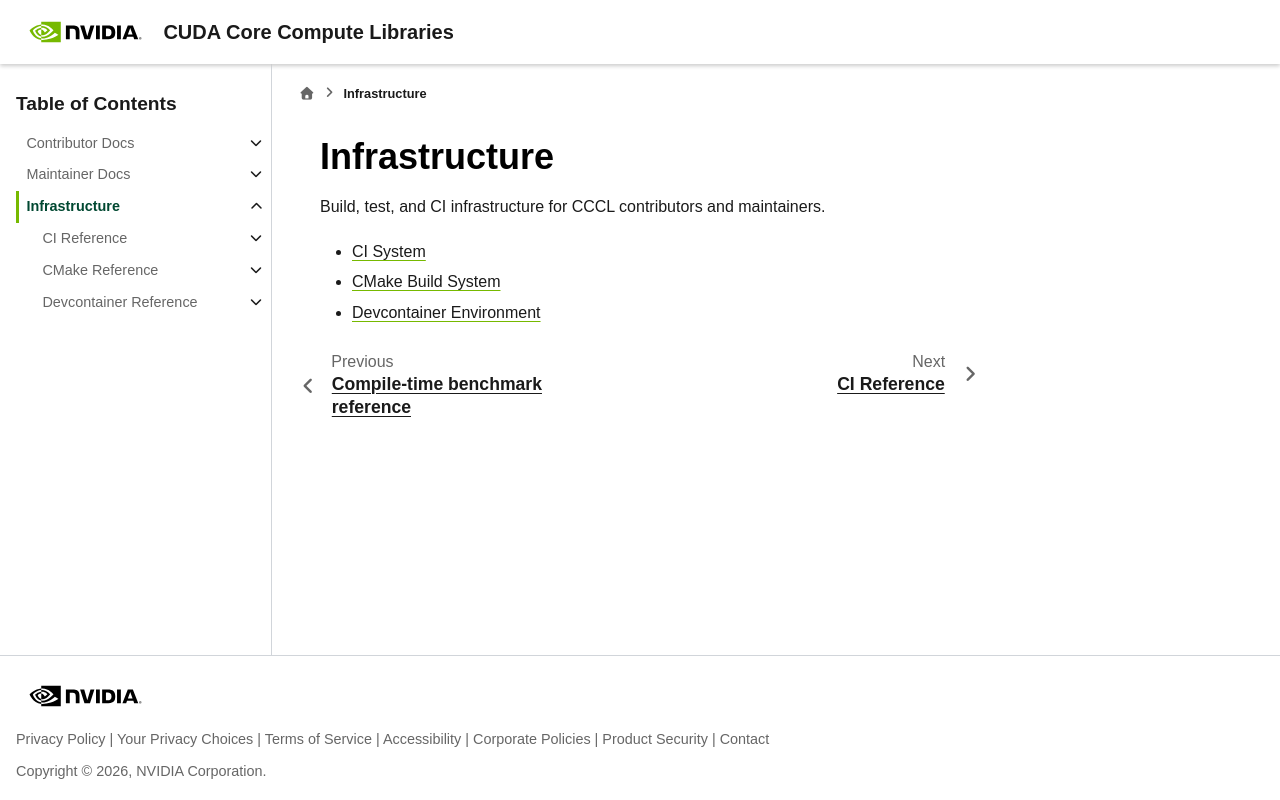

repository: sri-koundinyan/cccl · page: docs/infrastructure/index.html · generator: sphinx

.. _infra-index:

Infrastructure
==============

.. toctree::
   :hidden:
   :maxdepth: 2

   ci/references/index
   cmake/references/index
   devcontainer/references/index

Build, test, and CI infrastructure for CCCL contributors and maintainers.

- :doc:`CI System <ci/references/index>`

- :doc:`CMake Build System <cmake/references/index>`

- :doc:`Devcontainer Environment <devcontainer/references/index>`
